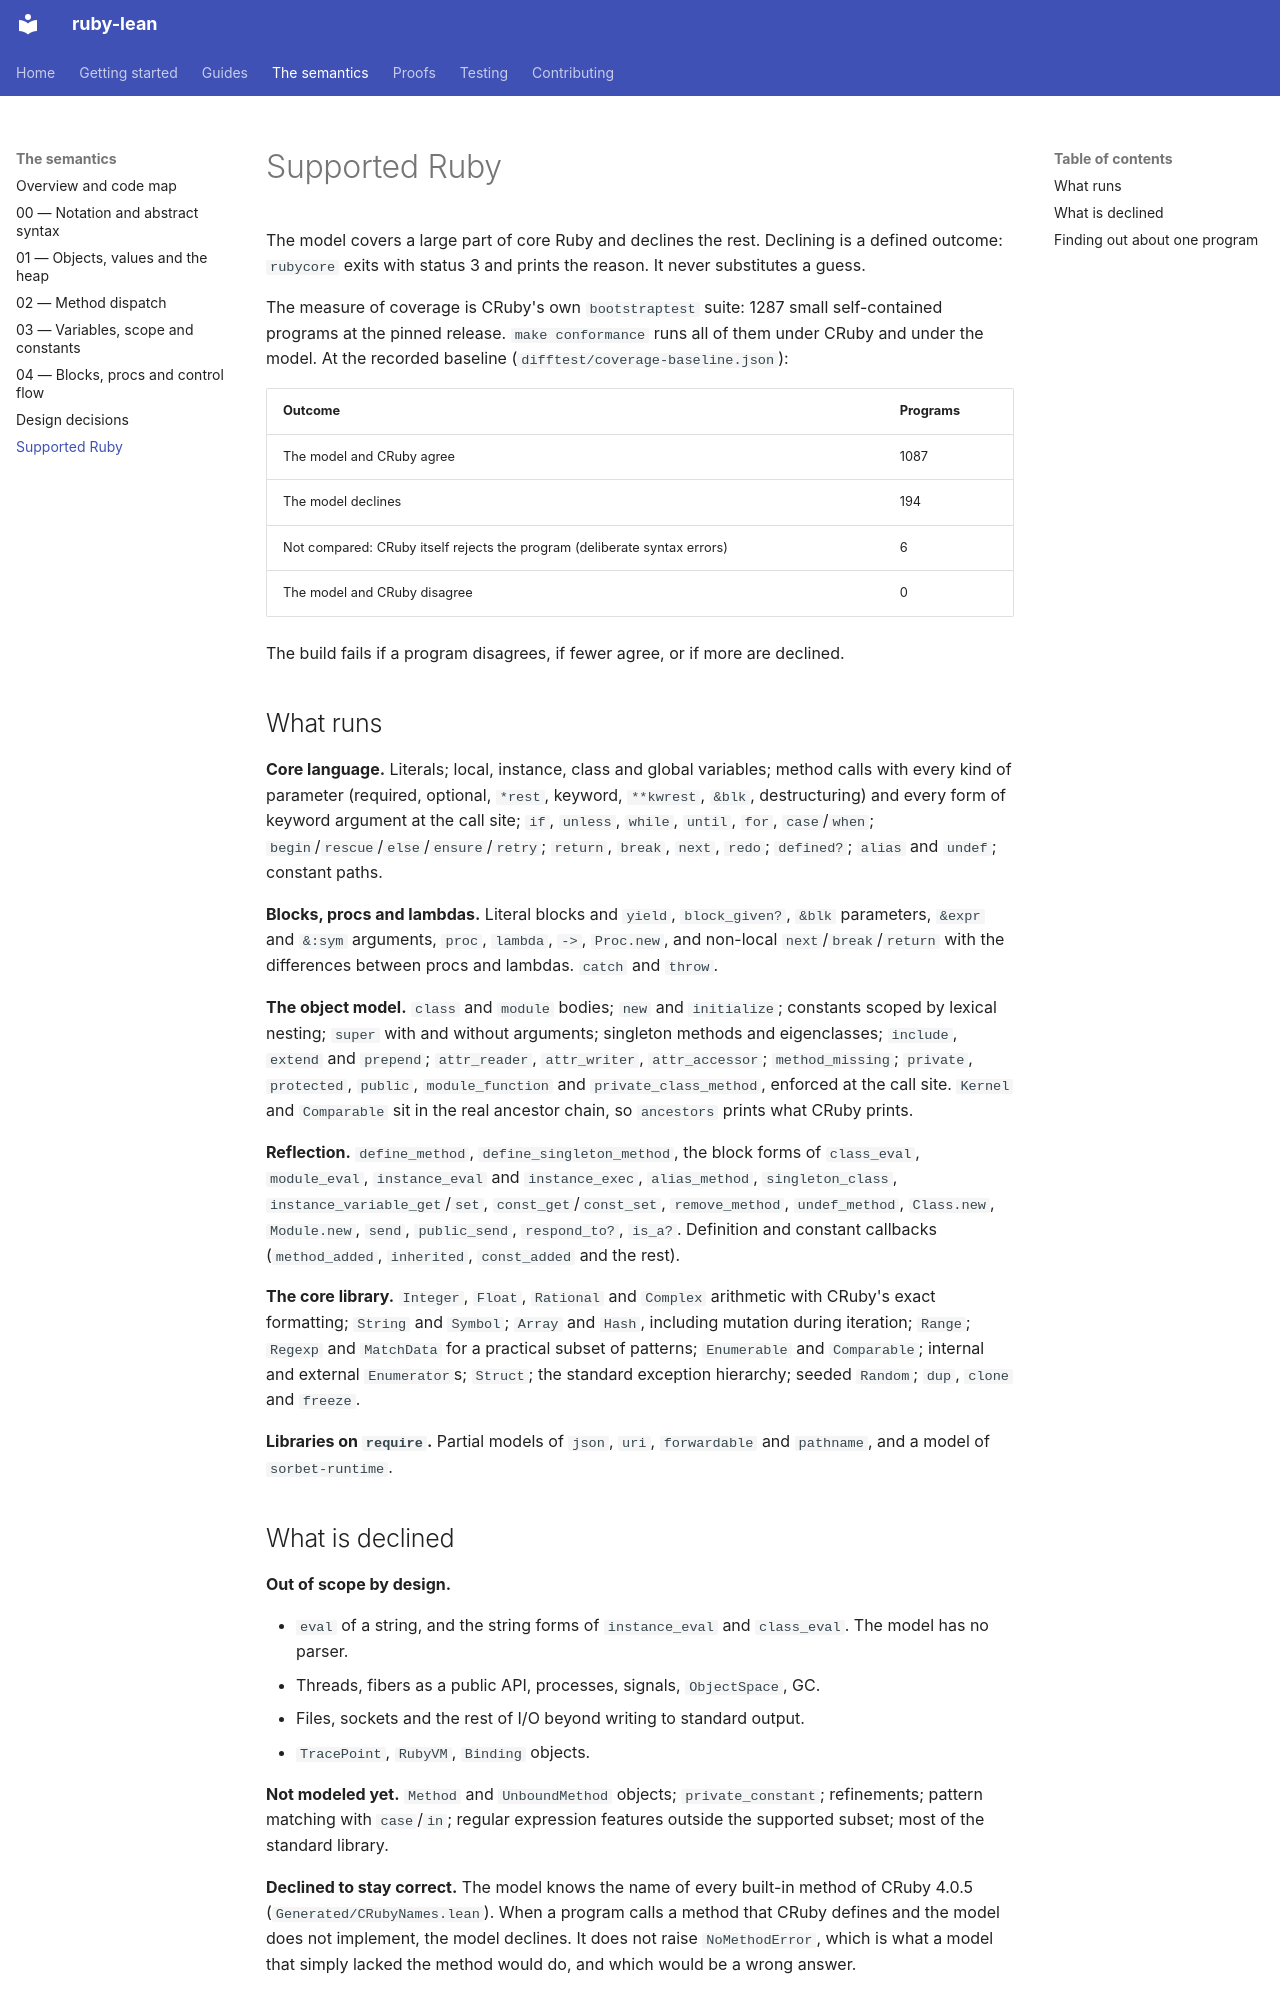

repository: sam-xif/ruby-lean · page: semantics/supported-ruby/index.html · generator: mkdocs

# Supported Ruby

The model covers a large part of core Ruby and declines the rest. Declining is a
defined outcome: `rubycore` exits with status 3 and prints the reason. It never
substitutes a guess.

The measure of coverage is CRuby's own `bootstraptest` suite: 1287 small
self-contained programs at the pinned release. `make conformance` runs all of
them under CRuby and under the model. At the recorded baseline
(`difftest/coverage-baseline.json`):

| Outcome | Programs |
|---|---|
| The model and CRuby agree | 1087 |
| The model declines | 194 |
| Not compared: CRuby itself rejects the program (deliberate syntax errors) | 6 |
| The model and CRuby disagree | 0 |

The build fails if a program disagrees, if fewer agree, or if more are declined.

## What runs

**Core language.** Literals; local, instance, class and global variables;
method calls with every kind of parameter (required, optional, `*rest`, keyword,
`**kwrest`, `&blk`, destructuring) and every form of keyword argument at the
call site; `if`, `unless`, `while`, `until`, `for`, `case`/`when`;
`begin`/`rescue`/`else`/`ensure`/`retry`; `return`, `break`, `next`, `redo`;
`defined?`; `alias` and `undef`; constant paths.

**Blocks, procs and lambdas.** Literal blocks and `yield`, `block_given?`,
`&blk` parameters, `&expr` and `&:sym` arguments, `proc`, `lambda`, `->`,
`Proc.new`, and non-local `next`/`break`/`return` with the differences between
procs and lambdas. `catch` and `throw`.

**The object model.** `class` and `module` bodies; `new` and `initialize`;
constants scoped by lexical nesting; `super` with and without arguments;
singleton methods and eigenclasses; `include`, `extend` and `prepend`;
`attr_reader`, `attr_writer`, `attr_accessor`; `method_missing`; `private`,
`protected`, `public`, `module_function` and `private_class_method`, enforced at
the call site. `Kernel` and `Comparable` sit in the real ancestor chain, so
`ancestors` prints what CRuby prints.

**Reflection.** `define_method`, `define_singleton_method`, the block forms of
`class_eval`, `module_eval`, `instance_eval` and `instance_exec`,
`alias_method`, `singleton_class`, `instance_variable_get`/`set`,
`const_get`/`const_set`, `remove_method`, `undef_method`, `Class.new`,
`Module.new`, `send`, `public_send`, `respond_to?`, `is_a?`. Definition and
constant callbacks (`method_added`, `inherited`, `const_added` and the rest).

**The core library.** `Integer`, `Float`, `Rational` and `Complex` arithmetic
with CRuby's exact formatting; `String` and `Symbol`; `Array` and `Hash`,
including mutation during iteration; `Range`; `Regexp` and `MatchData` for a
practical subset of patterns; `Enumerable` and `Comparable`; internal and
external `Enumerator`s; `Struct`; the standard exception hierarchy; seeded
`Random`; `dup`, `clone` and `freeze`.

**Libraries on `require`.** Partial models of `json`, `uri`, `forwardable` and
`pathname`, and a model of `sorbet-runtime`.
